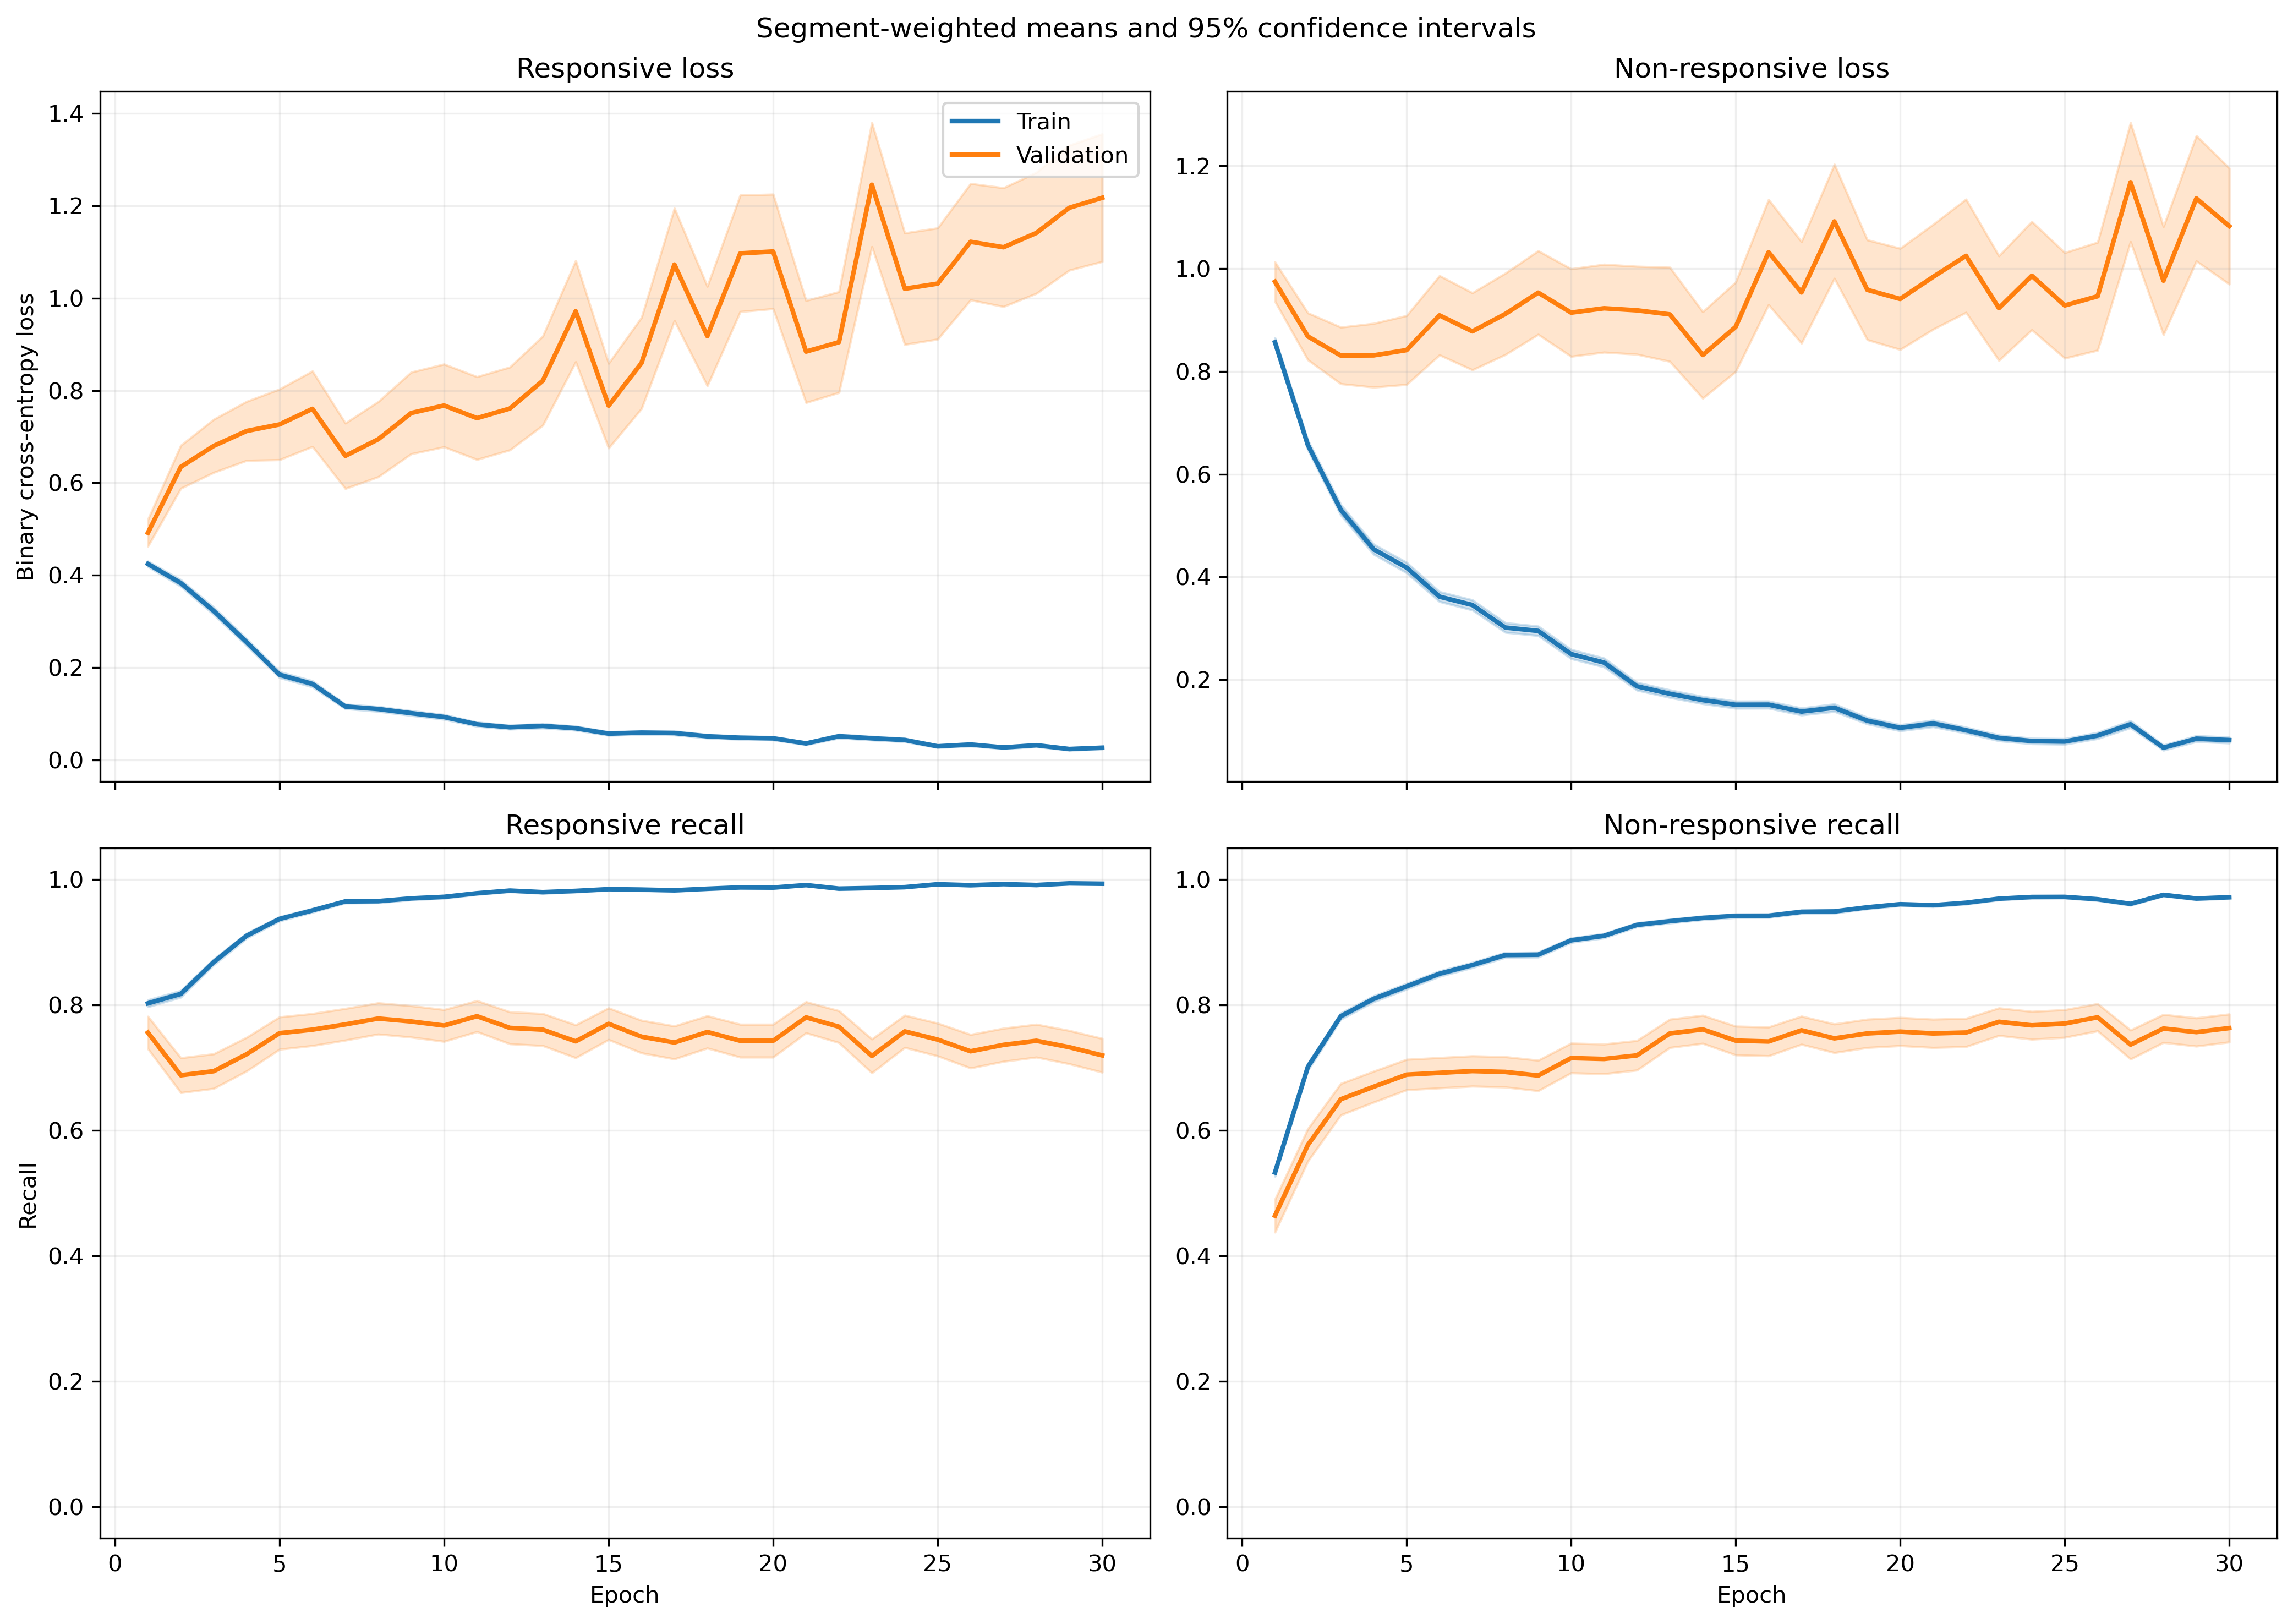

Data behind this chart, as committed beside it:
fold, epoch, split, r_loss, r_loss_count, r_loss_sum, r_loss_sum_sq, r_recall, r_recall_count, r_recall_sum, r_recall_sum_sq, nr_loss, nr_loss_count, nr_loss_sum, nr_loss_sum_sq, nr_recall, nr_recall_count, nr_recall_sum, nr_recall_sum_sq
1, 1, train, 0.4525, 1063, 481, 405.1, 0.7817, 1063, 831.0, 831.0, 0.8113, 1401, 1137, 1524, 0.5617, 1401, 787.0, 787.0
1, 1, validation, 0.1215, 10, 1.215, 0.2201, 1.0, 10, 10.0, 10.0, , 0, 0.0, 0.0, , 0, 0.0, 0.0
1, 2, train, 0.3649, 1063, 387.9, 465.7, 0.8307, 1063, 883.0, 883.0, 0.6325, 1401, 886.2, 1492, 0.7152, 1401, 1002, 1002
1, 2, validation, 0.08277, 10, 0.8277, 0.09966, 1.0, 10, 10.0, 10.0, , 0, 0.0, 0.0, , 0, 0.0, 0.0
1, 3, train, 0.279, 1063, 296.5, 317.1, 0.9125, 1063, 970.0, 970.0, 0.5508, 1401, 771.7, 1297, 0.7552, 1401, 1058, 1058
1, 3, validation, 0.09602, 10, 0.9602, 0.21, 1.0, 10, 10.0, 10.0, , 0, 0.0, 0.0, , 0, 0.0, 0.0
1, 4, train, 0.2664, 1063, 283.2, 345.1, 0.889, 1063, 945.0, 945.0, 0.4143, 1401, 580.4, 1121, 0.8358, 1401, 1171, 1171
1, 4, validation, 0.1355, 10, 1.355, 0.8806, 0.9, 10, 9.0, 9.0, , 0, 0.0, 0.0, , 0, 0.0, 0.0
1, 5, train, 0.1685, 1063, 179.1, 306.1, 0.9407, 1063, 1000, 1000, 0.4079, 1401, 571.5, 1450, 0.8522, 1401, 1194, 1194
1, 5, validation, 0.08171, 10, 0.8171, 0.3888, 1.0, 10, 10.0, 10.0, , 0, 0.0, 0.0, , 0, 0.0, 0.0
1, 6, train, 0.1525, 1063, 162.1, 186.7, 0.9586, 1063, 1019, 1019, 0.3325, 1401, 465.9, 897.7, 0.8615, 1401, 1207, 1207
1, 6, validation, 0.1266, 10, 1.266, 0.3703, 1.0, 10, 10.0, 10.0, , 0, 0.0, 0.0, , 0, 0.0, 0.0
1, 7, train, 0.1185, 1063, 126, 164.6, 0.9567, 1063, 1017, 1017, 0.3316, 1401, 464.6, 1153, 0.8765, 1401, 1228, 1228
1, 7, validation, 0.06038, 10, 0.6038, 0.1095, 1.0, 10, 10.0, 10.0, , 0, 0.0, 0.0, , 0, 0.0, 0.0
1, 8, train, 0.06107, 1063, 64.91, 46.39, 0.9878, 1063, 1050, 1050, 0.3123, 1401, 437.5, 978.1, 0.8744, 1401, 1225, 1225
1, 8, validation, 0.02622, 10, 0.2622, 0.01171, 1.0, 10, 10.0, 10.0, , 0, 0.0, 0.0, , 0, 0.0, 0.0
1, 9, train, 0.07314, 1063, 77.75, 90.43, 0.9784, 1063, 1040, 1040, 0.2894, 1401, 405.5, 992.7, 0.8929, 1401, 1251, 1251
1, 9, validation, 0.0274, 10, 0.274, 0.02108, 1.0, 10, 10.0, 10.0, , 0, 0.0, 0.0, , 0, 0.0, 0.0
1, 10, train, 0.09928, 1063, 105.5, 122, 0.969, 1063, 1030, 1030, 0.2039, 1401, 285.6, 602.7, 0.9158, 1401, 1283, 1283
1, 10, validation, 0.04635, 10, 0.4635, 0.09645, 1.0, 10, 10.0, 10.0, , 0, 0.0, 0.0, , 0, 0.0, 0.0
1, 11, train, 0.08637, 1063, 91.81, 134.9, 0.969, 1063, 1030, 1030, 0.2281, 1401, 319.5, 898.3, 0.9201, 1401, 1289, 1289
1, 11, validation, 0.283, 10, 2.83, 7.576, 0.9, 10, 9.0, 9.0, , 0, 0.0, 0.0, , 0, 0.0, 0.0
1, 12, train, 0.0935, 1063, 99.39, 192.2, 0.9802, 1063, 1042, 1042, 0.1782, 1401, 249.7, 637.9, 0.9343, 1401, 1309, 1309
1, 12, validation, 0.01763, 10, 0.1763, 0.008431, 1.0, 10, 10.0, 10.0, , 0, 0.0, 0.0, , 0, 0.0, 0.0
1, 13, train, 0.05392, 1063, 57.32, 46.69, 0.9878, 1063, 1050, 1050, 0.1332, 1401, 186.6, 408.5, 0.9465, 1401, 1326, 1326
1, 13, validation, 0.03895, 10, 0.3895, 0.05176, 1.0, 10, 10.0, 10.0, , 0, 0.0, 0.0, , 0, 0.0, 0.0
1, 14, train, 0.04434, 1063, 47.13, 59.12, 0.9915, 1063, 1054, 1054, 0.1707, 1401, 239.2, 583.9, 0.9315, 1401, 1305, 1305
1, 14, validation, 0.009623, 10, 0.09623, 0.00354, 1.0, 10, 10.0, 10.0, , 0, 0.0, 0.0, , 0, 0.0, 0.0
1, 15, train, 0.04993, 1063, 53.08, 58.8, 0.9859, 1063, 1048, 1048, 0.1173, 1401, 164.3, 423.6, 0.9543, 1401, 1337, 1337
1, 15, validation, 0.0148, 10, 0.148, 0.01261, 1.0, 10, 10.0, 10.0, , 0, 0.0, 0.0, , 0, 0.0, 0.0
1, 16, train, 0.05465, 1063, 58.09, 78.31, 0.9859, 1063, 1048, 1048, 0.1091, 1401, 152.9, 366.7, 0.9629, 1401, 1349, 1349
1, 16, validation, 0.0373, 10, 0.373, 0.1142, 1.0, 10, 10.0, 10.0, , 0, 0.0, 0.0, , 0, 0.0, 0.0
1, 17, train, 0.05708, 1063, 60.67, 179.4, 0.9859, 1063, 1048, 1048, 0.1449, 1401, 203, 577.7, 0.9486, 1401, 1329, 1329
1, 17, validation, 0.007553, 10, 0.07553, 0.002208, 1.0, 10, 10.0, 10.0, , 0, 0.0, 0.0, , 0, 0.0, 0.0
1, 18, train, 0.07285, 1063, 77.44, 107.2, 0.9765, 1063, 1038, 1038, 0.1172, 1401, 164.2, 392.5, 0.9607, 1401, 1346, 1346
1, 18, validation, 0.8737, 10, 8.737, 17.9, 0.7, 10, 7.0, 7.0, , 0, 0.0, 0.0, , 0, 0.0, 0.0
1, 19, train, 0.05385, 1063, 57.24, 65.53, 0.9849, 1063, 1047, 1047, 0.1786, 1401, 250.2, 547.1, 0.9243, 1401, 1295, 1295
1, 19, validation, 0.01044, 10, 0.1044, 0.004732, 1.0, 10, 10.0, 10.0, , 0, 0.0, 0.0, , 0, 0.0, 0.0
1, 20, train, 0.05171, 1063, 54.96, 59.26, 0.9849, 1063, 1047, 1047, 0.1722, 1401, 241.3, 548.7, 0.9343, 1401, 1309, 1309
1, 20, validation, 0.003545, 10, 0.03545, 0.000457, 1.0, 10, 10.0, 10.0, , 0, 0.0, 0.0, , 0, 0.0, 0.0
1, 21, train, 0.02954, 1063, 31.4, 47, 0.9934, 1063, 1056, 1056, 0.09137, 1401, 128, 379.3, 0.9693, 1401, 1358, 1358
1, 21, validation, 0.0348, 10, 0.348, 0.1075, 1.0, 10, 10.0, 10.0, , 0, 0.0, 0.0, , 0, 0.0, 0.0
1, 22, train, 0.04934, 1063, 52.45, 46.96, 0.9821, 1063, 1044, 1044, 0.08703, 1401, 121.9, 226.6, 0.9665, 1401, 1354, 1354
1, 22, validation, 0.01205, 10, 0.1205, 0.01016, 1.0, 10, 10.0, 10.0, , 0, 0.0, 0.0, , 0, 0.0, 0.0
1, 23, train, 0.0347, 1063, 36.89, 48.92, 0.9887, 1063, 1051, 1051, 0.1209, 1401, 169.4, 448.3, 0.95, 1401, 1331, 1331
1, 23, validation, 0.006159, 10, 0.06159, 0.003093, 1.0, 10, 10.0, 10.0, , 0, 0.0, 0.0, , 0, 0.0, 0.0
1, 24, train, 0.05438, 1063, 57.81, 89.27, 0.9821, 1063, 1044, 1044, 0.05771, 1401, 80.85, 231.4, 0.9843, 1401, 1379, 1379
1, 24, validation, 0.003964, 10, 0.03964, 0.0005287, 1.0, 10, 10.0, 10.0, , 0, 0.0, 0.0, , 0, 0.0, 0.0
1, 25, train, 0.01338, 1063, 14.23, 3.894, 0.9981, 1063, 1061, 1061, 0.1156, 1401, 161.9, 469.3, 0.9572, 1401, 1341, 1341
1, 25, validation, 0.005378, 10, 0.05378, 0.002021, 1.0, 10, 10.0, 10.0, , 0, 0.0, 0.0, , 0, 0.0, 0.0
1, 26, train, 0.01642, 1063, 17.45, 12.91, 0.9981, 1063, 1061, 1061, 0.07386, 1401, 103.5, 281, 0.9729, 1401, 1363, 1363
1, 26, validation, 0.01442, 10, 0.1442, 0.01678, 1.0, 10, 10.0, 10.0, , 0, 0.0, 0.0, , 0, 0.0, 0.0
1, 27, train, 0.02236, 1063, 23.76, 24.15, 0.9962, 1063, 1059, 1059, 0.07237, 1401, 101.4, 274.7, 0.975, 1401, 1366, 1366
1, 27, validation, 0.004374, 10, 0.04374, 0.001264, 1.0, 10, 10.0, 10.0, , 0, 0.0, 0.0, , 0, 0.0, 0.0
1, 28, train, 0.02057, 1063, 21.87, 27.9, 0.9944, 1063, 1057, 1057, 0.09089, 1401, 127.3, 462.7, 0.9729, 1401, 1363, 1363
1, 28, validation, 0.001315, 10, 0.01315, 0.0001008, 1.0, 10, 10.0, 10.0, , 0, 0.0, 0.0, , 0, 0.0, 0.0
1, 29, train, 0.01303, 1063, 13.85, 12.84, 0.9953, 1063, 1058, 1058, 0.07634, 1401, 106.9, 280.1, 0.9743, 1401, 1365, 1365
1, 29, validation, 0.00291, 10, 0.0291, 0.0006441, 1.0, 10, 10.0, 10.0, , 0, 0.0, 0.0, , 0, 0.0, 0.0
1, 30, train, 0.01397, 1063, 14.85, 30.41, 0.9972, 1063, 1060, 1060, 0.1266, 1401, 177.3, 495.3, 0.9536, 1401, 1336, 1336
1, 30, validation, 0.001012, 10, 0.01012, 4.8951757435133914e-05, 1.0, 10, 10.0, 10.0, , 0, 0.0, 0.0, , 0, 0.0, 0.0
... 1,140 more rows
